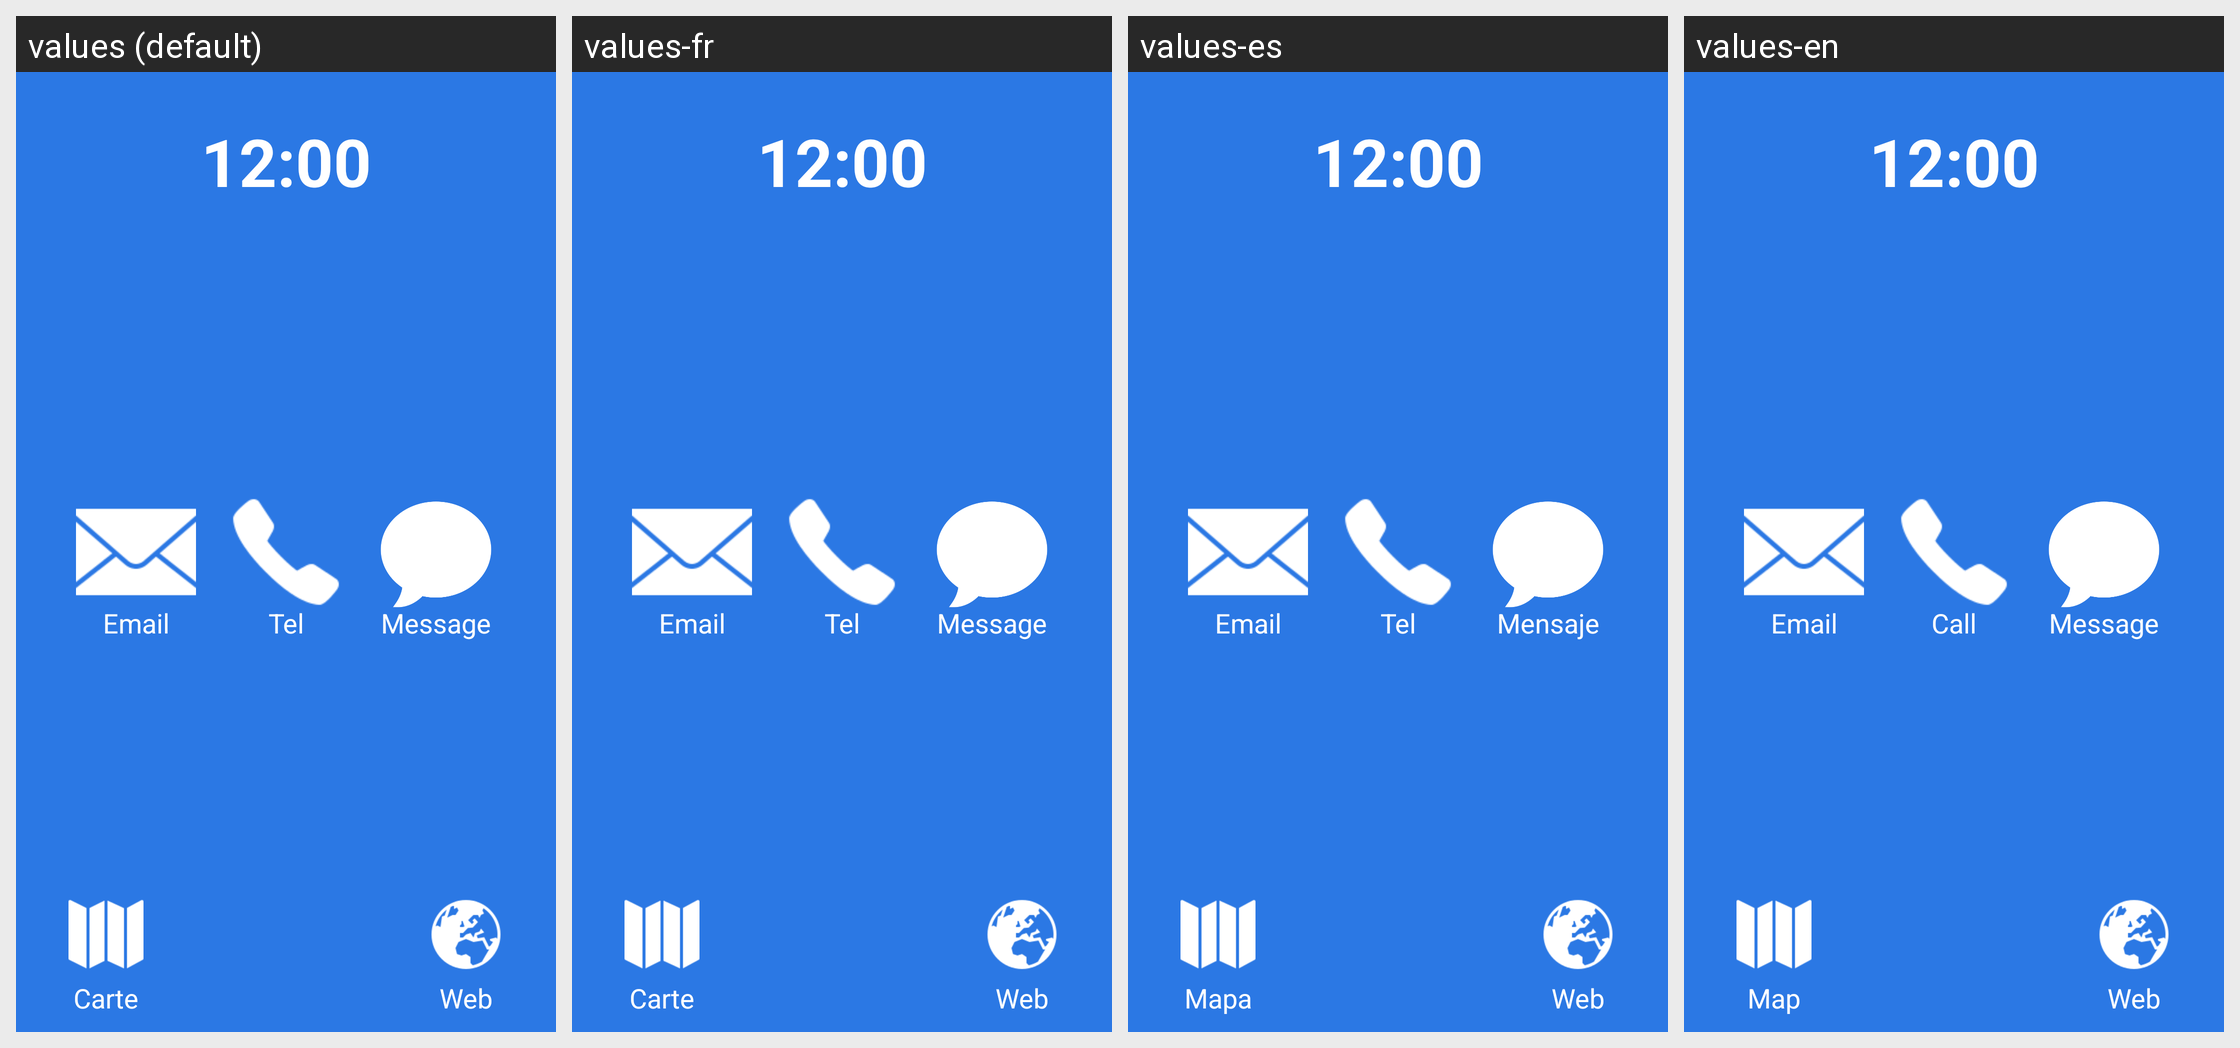

Here is an Android app screen in its default locale and in the app's own translations. Write out the translated-string differences for the strings that appear on this screen.
Android screen res/layout/essentiel_slide2.xml rendered under 4 locales, left to right: values (default), values-fr, values-es, values-en. Device: Nexus 5 (rendered at 1080×1920; each locale shown at half size, 540×960, under a caption strip naming it); theme AppTheme.NoActionBar.
Strings drawn on this screen, with the default value and each locale's value (text and hints the layout hard-codes, and strings that could not be matched under every locale, appear in the picture but are not listed):

essentielslide9
  values: Email
  values-fr: Email
  values-es: Email
  values-en: Email

essentielslide10
  values: Tel
  values-fr: Tel
  values-es: Tel
  values-en: Call

essentielslide11
  values: Message
  values-fr: Message
  values-es: Mensaje
  values-en: Message

essentielslide12
  values: Carte
  values-fr: Carte
  values-es: Mapa
  values-en: Map

essentielslide13
  values: Web
  values-fr: Web
  values-es: Web
  values-en: Web
